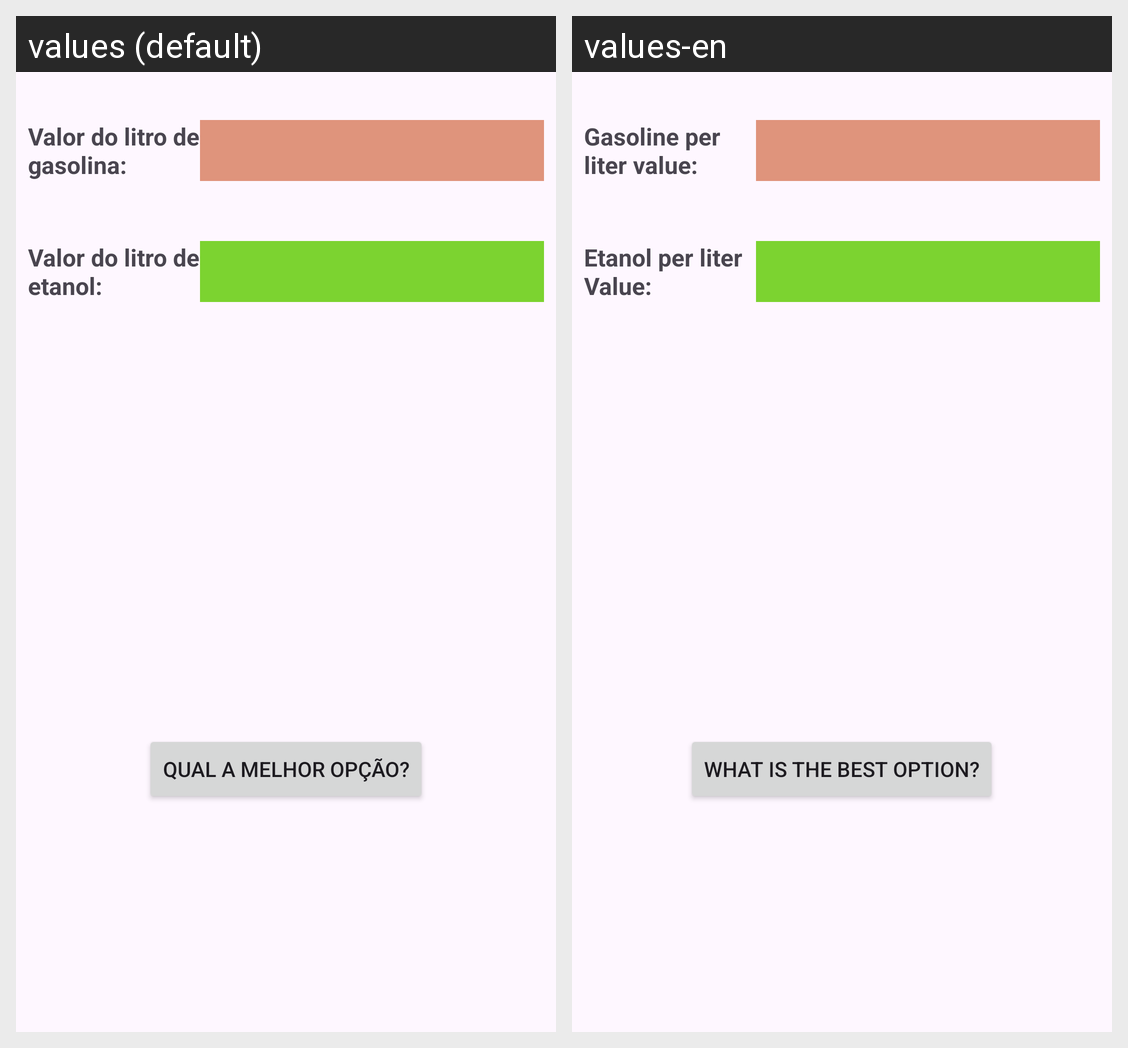

For this localized Android screen grid, give each drawn string resource with its value in every locale shown.
Android screen res/layout/activity_main.xml rendered under 2 locales, left to right: values (default), values-en. Device: Nexus 5 (rendered at 1080×1920; each locale shown at half size, 540×960, under a caption strip naming it); theme Theme.QualCombustivel.
Strings drawn on this screen, with the default value and each locale's value (text and hints the layout hard-codes, and strings that could not be matched under every locale, appear in the picture but are not listed):

message_gas
  values: Valor do litro de gasolina:
  values-en: Gasoline per liter value:

message_ethanol
  values: Valor do litro de etanol:
  values-en: Etanol per liter Value:

button_text
  values: Qual a melhor opção?
  values-en: What is the best Option?
